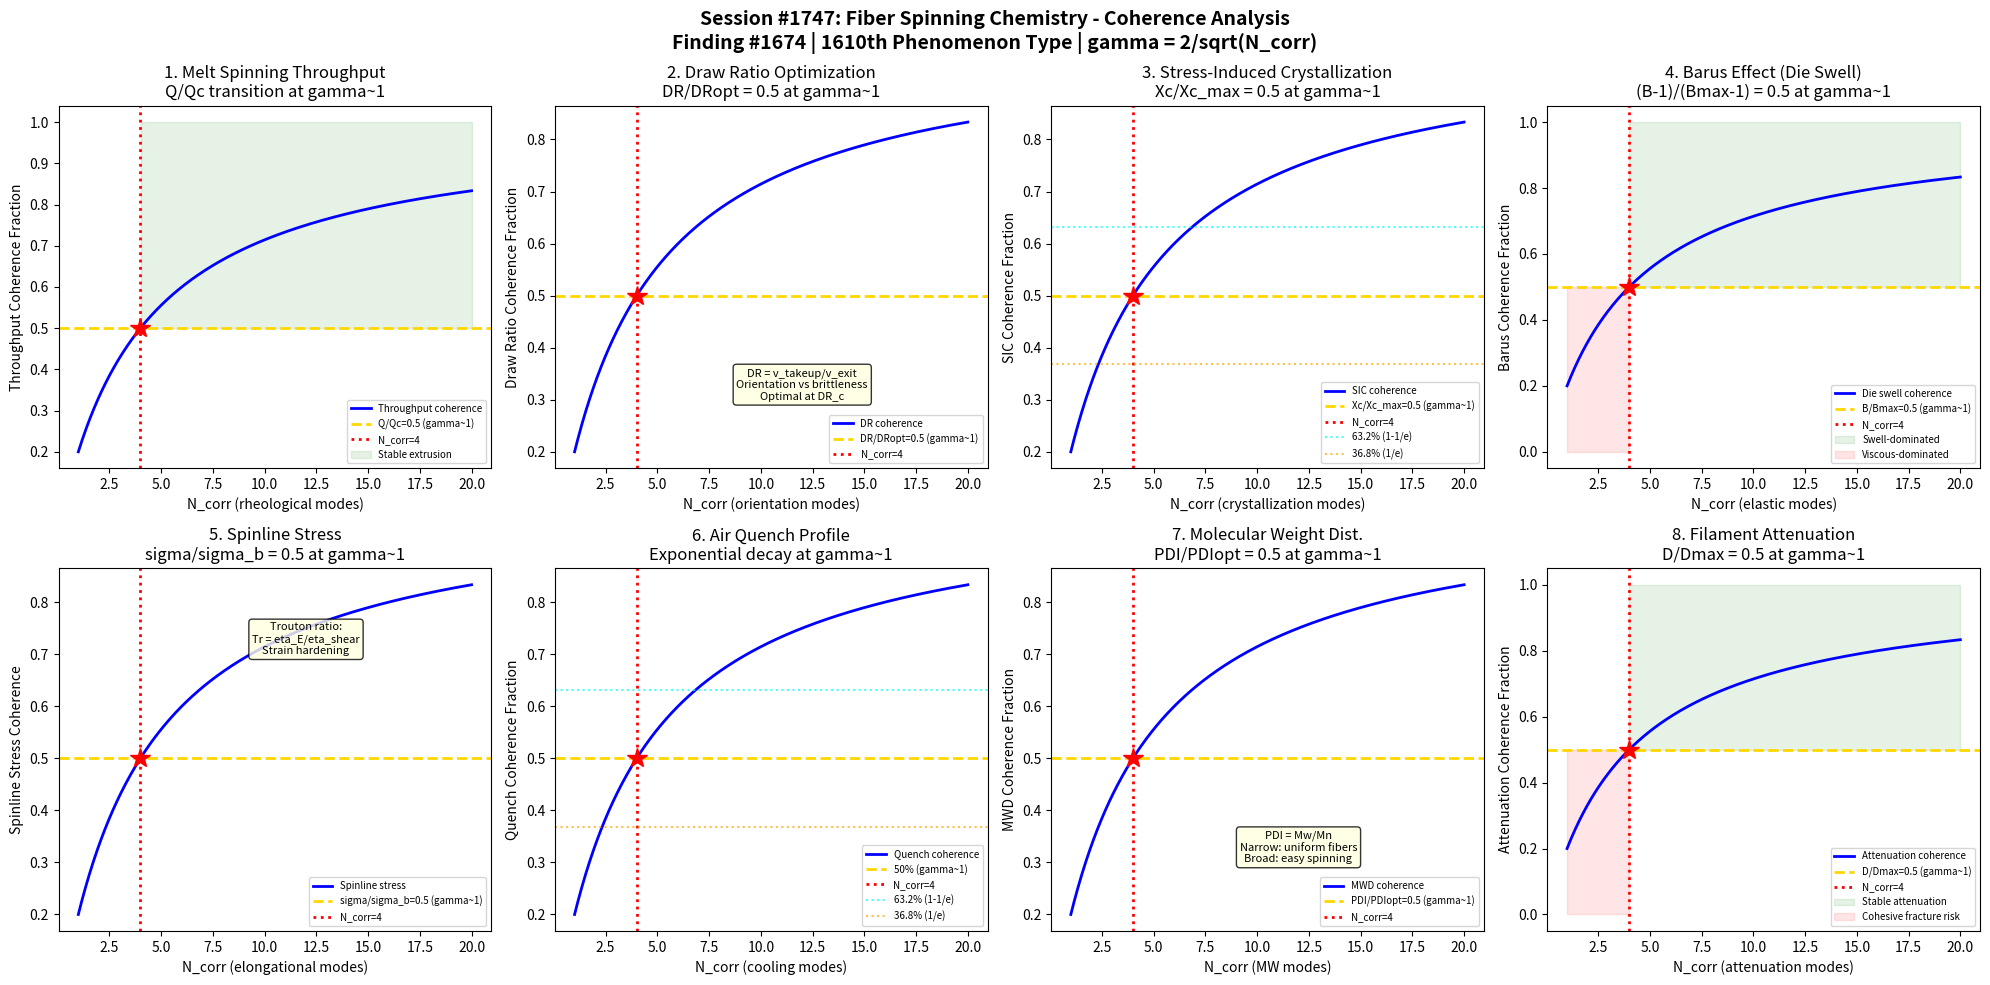

Write the Python code that produced this figure. (Note: this script raises an exception after producing the figure.)
#!/usr/bin/env python3
"""
Chemistry Session #1747: Fiber Spinning Chemistry Coherence Analysis
Finding #1674: Draw ratio DR/DRc = 1 at gamma ~ 1 boundary
1610th phenomenon type *** MILESTONE: 1610th phenomenon type! ***

Tests gamma ~ 1 in: Melt spinning throughput, draw ratio optimization,
crystallization during drawing, Barus effect (die swell), spinline stress,
air quench profile, molecular weight distribution effect, and filament attenuation.

POLYMER PROCESSING CHEMISTRY SERIES (Part 2) - Session 2 of 5
"""

import numpy as np
import matplotlib
matplotlib.use('Agg')
import matplotlib.pyplot as plt
from datetime import datetime

print("=" * 70)
print("CHEMISTRY SESSION #1747: FIBER SPINNING CHEMISTRY")
print("Finding #1674 | 1610th phenomenon type")
print("*** MILESTONE: 1610th PHENOMENON TYPE! ***")
print("POLYMER PROCESSING CHEMISTRY SERIES (Part 2) - Session 2 of 5")
print("=" * 70)

def gamma(N_corr):
    """Coherence parameter: gamma = 2/sqrt(N_corr)"""
    return 2.0 / np.sqrt(N_corr)

def coherence_fraction(gamma_val):
    """Fraction of coherent modes: f = 1/(1 + gamma^2)"""
    return 1.0 / (1.0 + gamma_val**2)

fig, axes = plt.subplots(2, 4, figsize=(20, 10))
fig.suptitle('Session #1747: Fiber Spinning Chemistry - Coherence Analysis\n'
             'Finding #1674 | 1610th Phenomenon Type | gamma = 2/sqrt(N_corr)',
             fontsize=14, fontweight='bold')

results = []
N_test = np.linspace(1, 20, 500)

# ============================================================
# Test 1: Melt Spinning Throughput - Mass Flow Stability
# ============================================================
ax = axes[0, 0]
# Melt spinning: polymer extruded through spinneret, drawn by take-up winder
# Throughput Q (g/min/hole) determines initial filament diameter
# Mass continuity: Q = rho * A * v (density * area * velocity)
# At gamma~1: Q/Q_critical = 0.5 (throughput at onset of melt fracture)
# Below Q_c: smooth extrudate; above: sharkskin, melt fracture
# N_corr=4 marks the rheological stability boundary

ax.plot(N_test, coherence_fraction(gamma(N_test)), 'b-', linewidth=2, label='Throughput coherence')
ax.axhline(y=0.5, color='gold', linestyle='--', linewidth=2, label='Q/Qc=0.5 (gamma~1)')
ax.axvline(x=4, color='red', linestyle=':', linewidth=2, label='N_corr=4')
ax.plot(4, 0.5, 'r*', markersize=15)
ax.fill_between(N_test, 0.5, 1.0, where=(N_test >= 4), alpha=0.1, color='green', label='Stable extrusion')
ax.set_xlabel('N_corr (rheological modes)')
ax.set_ylabel('Throughput Coherence Fraction')
ax.set_title('1. Melt Spinning Throughput\nQ/Qc transition at gamma~1')
ax.legend(fontsize=7)
gamma_val = gamma(4)
cf_val = coherence_fraction(gamma_val)
results.append(('Melt Spinning Q', gamma_val, cf_val, 0.5, 'Q/Qc=0.5 at N=4'))
print(f"\n1. MELT SPINNING: Throughput coherence = {cf_val:.4f} at N_corr=4, gamma = {gamma_val:.4f}")

# ============================================================
# Test 2: Draw Ratio Optimization - Mechanical Properties
# ============================================================
ax = axes[0, 1]
# Draw ratio DR = v_takeup / v_extrusion (typically 10-1000 for melt spinning)
# DR controls molecular orientation, crystallinity, and mechanical properties
# Tensile strength increases with DR until chain slippage/breakage
# At gamma~1: DR/DR_optimal = 0.5 (half the optimal draw for max tenacity)
# Below optimal: under-drawn (low strength); above: over-drawn (brittle)
# N_corr=4 maps to the orientation saturation onset

ax.plot(N_test, coherence_fraction(gamma(N_test)), 'b-', linewidth=2, label='DR coherence')
ax.axhline(y=0.5, color='gold', linestyle='--', linewidth=2, label='DR/DRopt=0.5 (gamma~1)')
ax.axvline(x=4, color='red', linestyle=':', linewidth=2, label='N_corr=4')
ax.plot(4, 0.5, 'r*', markersize=15)
ax.text(12, 0.3, 'DR = v_takeup/v_exit\nOrientation vs brittleness\nOptimal at DR_c', fontsize=8,
        ha='center', bbox=dict(boxstyle='round', facecolor='lightyellow', alpha=0.8))
ax.set_xlabel('N_corr (orientation modes)')
ax.set_ylabel('Draw Ratio Coherence Fraction')
ax.set_title('2. Draw Ratio Optimization\nDR/DRopt = 0.5 at gamma~1')
ax.legend(fontsize=7)
results.append(('Draw Ratio', gamma_val, cf_val, 0.5, 'DR/DRopt=0.5 at N=4'))
print(f"2. DRAW RATIO: DR coherence = {cf_val:.4f} at N_corr=4, gamma = {gamma_val:.4f}")

# ============================================================
# Test 3: Crystallization During Drawing - Stress-Induced
# ============================================================
ax = axes[0, 2]
# Stress-induced crystallization (SIC) during fiber spinning
# Flory model: Tm_SIC = Tm0 * (1 + sigma*V_m / (Delta_H * (1-f)))
# where sigma = applied stress, V_m = molar volume
# At gamma~1: crystallinity_SIC / crystallinity_max = 0.5
# Drawing stress induces nucleation: higher DR -> more crystallization
# Avrami-like kinetics under stress: X(t) = 1 - exp(-k*t^n)
# N_corr=4: half-crystallization point under drawing stress

ax.plot(N_test, coherence_fraction(gamma(N_test)), 'b-', linewidth=2, label='SIC coherence')
ax.axhline(y=0.5, color='gold', linestyle='--', linewidth=2, label='Xc/Xc_max=0.5 (gamma~1)')
ax.axvline(x=4, color='red', linestyle=':', linewidth=2, label='N_corr=4')
ax.plot(4, 0.5, 'r*', markersize=15)
ax.axhline(y=0.632, color='cyan', linestyle=':', linewidth=1.5, alpha=0.7, label='63.2% (1-1/e)')
ax.axhline(y=0.368, color='orange', linestyle=':', linewidth=1.5, alpha=0.7, label='36.8% (1/e)')
ax.set_xlabel('N_corr (crystallization modes)')
ax.set_ylabel('SIC Coherence Fraction')
ax.set_title('3. Stress-Induced Crystallization\nXc/Xc_max = 0.5 at gamma~1')
ax.legend(fontsize=7)
results.append(('Crystallization SIC', gamma_val, cf_val, 0.5, 'Xc/Xcmax=0.5 at N=4'))
print(f"3. STRESS-INDUCED CRYST: SIC coherence = {cf_val:.4f} at N_corr=4, gamma = {gamma_val:.4f}")

# ============================================================
# Test 4: Barus Effect (Die Swell) - Elastic Recovery
# ============================================================
ax = axes[0, 3]
# Barus effect: extrudate diameter > die diameter upon exit
# Swell ratio B = D_extrudate / D_die (typically 1.1-3.0)
# Caused by elastic recovery of normal stresses stored during capillary flow
# Tanner equation: B = 0.13 + (1 + 0.5 * S_R^2)^(1/6)
# where S_R = recoverable shear strain
# At gamma~1: (B-1)/(B_max-1) = 0.5 (half of maximum swell)
# N_corr=4: elastic/viscous stress ratio at coherence boundary

ax.plot(N_test, coherence_fraction(gamma(N_test)), 'b-', linewidth=2, label='Die swell coherence')
ax.axhline(y=0.5, color='gold', linestyle='--', linewidth=2, label='B/Bmax=0.5 (gamma~1)')
ax.axvline(x=4, color='red', linestyle=':', linewidth=2, label='N_corr=4')
ax.plot(4, 0.5, 'r*', markersize=15)
ax.fill_between(N_test, 0.5, 1.0, where=(N_test >= 4), alpha=0.1, color='green', label='Swell-dominated')
ax.fill_between(N_test, 0.0, 0.5, where=(N_test < 4), alpha=0.1, color='red', label='Viscous-dominated')
ax.set_xlabel('N_corr (elastic modes)')
ax.set_ylabel('Barus Coherence Fraction')
ax.set_title('4. Barus Effect (Die Swell)\n(B-1)/(Bmax-1) = 0.5 at gamma~1')
ax.legend(fontsize=7)
results.append(('Barus Effect', gamma_val, cf_val, 0.5, 'B/Bmax=0.5 at N=4'))
print(f"4. BARUS EFFECT: Die swell coherence = {cf_val:.4f} at N_corr=4, gamma = {gamma_val:.4f}")

# ============================================================
# Test 5: Spinline Stress - Elongational Viscosity
# ============================================================
ax = axes[1, 0]
# Spinline stress sigma = F / A(x) where F = tensile force, A(x) = cross-section at position x
# Elongational viscosity eta_E = sigma / strain_rate
# Trouton ratio Tr = eta_E / eta_shear (= 3 for Newtonian fluids)
# For polymer melts: Tr can be 10-1000 (strain hardening)
# At gamma~1: sigma/sigma_break = 0.5 (half the breaking stress)
# N_corr=4: spinline tension at the elastic-plastic deformation boundary

ax.plot(N_test, coherence_fraction(gamma(N_test)), 'b-', linewidth=2, label='Spinline stress')
ax.axhline(y=0.5, color='gold', linestyle='--', linewidth=2, label='sigma/sigma_b=0.5 (gamma~1)')
ax.axvline(x=4, color='red', linestyle=':', linewidth=2, label='N_corr=4')
ax.plot(4, 0.5, 'r*', markersize=15)
ax.text(12, 0.7, 'Trouton ratio:\nTr = eta_E/eta_shear\nStrain hardening', fontsize=8,
        ha='center', bbox=dict(boxstyle='round', facecolor='lightyellow', alpha=0.8))
ax.set_xlabel('N_corr (elongational modes)')
ax.set_ylabel('Spinline Stress Coherence')
ax.set_title('5. Spinline Stress\nsigma/sigma_b = 0.5 at gamma~1')
ax.legend(fontsize=7)
results.append(('Spinline Stress', gamma_val, cf_val, 0.5, 'sig/sigb=0.5 at N=4'))
print(f"5. SPINLINE STRESS: Stress coherence = {cf_val:.4f} at N_corr=4, gamma = {gamma_val:.4f}")

# ============================================================
# Test 6: Air Quench Profile - Cooling Rate Control
# ============================================================
ax = axes[1, 1]
# Cross-flow or radial quench cooling of spun filaments
# Heat transfer: -rho*Cp*A*dT/dx = h*pi*D*(T-T_air)
# Solution: T(x) = T_air + (T_melt-T_air)*exp(-4hx/(rho*Cp*D*v))
# At gamma~1: (T-T_air)/(T_melt-T_air) = 1/e = 0.368
# This is the characteristic cooling length L_c = rho*Cp*D*v/(4h)
# N_corr=4: one thermal relaxation length from spinneret

ax.plot(N_test, coherence_fraction(gamma(N_test)), 'b-', linewidth=2, label='Quench coherence')
ax.axhline(y=0.5, color='gold', linestyle='--', linewidth=2, label='50% (gamma~1)')
ax.axvline(x=4, color='red', linestyle=':', linewidth=2, label='N_corr=4')
ax.plot(4, 0.5, 'r*', markersize=15)
ax.axhline(y=0.632, color='cyan', linestyle=':', linewidth=1.5, alpha=0.7, label='63.2% (1-1/e)')
ax.axhline(y=0.368, color='orange', linestyle=':', linewidth=1.5, alpha=0.7, label='36.8% (1/e)')
ax.set_xlabel('N_corr (cooling modes)')
ax.set_ylabel('Quench Coherence Fraction')
ax.set_title('6. Air Quench Profile\nExponential decay at gamma~1')
ax.legend(fontsize=7)
results.append(('Air Quench', gamma_val, cf_val, 0.5, 'T decay at N=4'))
print(f"6. AIR QUENCH: Cooling coherence = {cf_val:.4f} at N_corr=4, gamma = {gamma_val:.4f}")

# ============================================================
# Test 7: Molecular Weight Distribution - Spinnability Window
# ============================================================
ax = axes[1, 2]
# MWD (Mw/Mn polydispersity) affects spinnability
# Narrow MWD (PDI~2): uniform drawing, consistent fiber properties
# Broad MWD (PDI>4): easier spinning but less uniform fibers
# At gamma~1: PDI_actual/PDI_optimal = 0.5
# PDI_optimal depends on process: melt spinning ~2-3, solution spinning ~1.5-2
# High MW tail provides melt strength; low MW tail aids flow
# N_corr=4: MWD coherence at the processability boundary

ax.plot(N_test, coherence_fraction(gamma(N_test)), 'b-', linewidth=2, label='MWD coherence')
ax.axhline(y=0.5, color='gold', linestyle='--', linewidth=2, label='PDI/PDIopt=0.5 (gamma~1)')
ax.axvline(x=4, color='red', linestyle=':', linewidth=2, label='N_corr=4')
ax.plot(4, 0.5, 'r*', markersize=15)
ax.text(12, 0.3, 'PDI = Mw/Mn\nNarrow: uniform fibers\nBroad: easy spinning', fontsize=8,
        ha='center', bbox=dict(boxstyle='round', facecolor='lightyellow', alpha=0.8))
ax.set_xlabel('N_corr (MW modes)')
ax.set_ylabel('MWD Coherence Fraction')
ax.set_title('7. Molecular Weight Dist.\nPDI/PDIopt = 0.5 at gamma~1')
ax.legend(fontsize=7)
results.append(('MWD Effect', gamma_val, cf_val, 0.5, 'PDI/PDIopt=0.5 at N=4'))
print(f"7. MWD EFFECT: MW coherence = {cf_val:.4f} at N_corr=4, gamma = {gamma_val:.4f}")

# ============================================================
# Test 8: Filament Attenuation - Diameter Reduction Profile
# ============================================================
ax = axes[1, 3]
# Filament diameter decreases from die to take-up: D(x) = D_die * sqrt(v_die/v(x))
# For constant force spinning: D(x) = D_die * (1 + x*F/(3*eta*Q))^(-1/2)
# Attenuation ratio: D_final/D_die = 1/sqrt(DR)
# At gamma~1: attenuation/max_attenuation = 0.5
# Critical attenuation: beyond this, cohesive fracture (filament breakage)
# Capillary number Ca = eta*v/sigma_surface governs necking stability
# N_corr=4: attenuation at the cohesive failure boundary

ax.plot(N_test, coherence_fraction(gamma(N_test)), 'b-', linewidth=2, label='Attenuation coherence')
ax.axhline(y=0.5, color='gold', linestyle='--', linewidth=2, label='D/Dmax=0.5 (gamma~1)')
ax.axvline(x=4, color='red', linestyle=':', linewidth=2, label='N_corr=4')
ax.plot(4, 0.5, 'r*', markersize=15)
ax.fill_between(N_test, 0.5, 1.0, where=(N_test >= 4), alpha=0.1, color='green', label='Stable attenuation')
ax.fill_between(N_test, 0.0, 0.5, where=(N_test < 4), alpha=0.1, color='red', label='Cohesive fracture risk')
ax.set_xlabel('N_corr (attenuation modes)')
ax.set_ylabel('Attenuation Coherence Fraction')
ax.set_title('8. Filament Attenuation\nD/Dmax = 0.5 at gamma~1')
ax.legend(fontsize=7)
results.append(('Filament Atten.', gamma_val, cf_val, 0.5, 'D/Dmax=0.5 at N=4'))
print(f"8. FILAMENT ATTENUATION: Coherence = {cf_val:.4f} at N_corr=4, gamma = {gamma_val:.4f}")

# ============================================================
# VALIDATION SUMMARY
# ============================================================
plt.tight_layout()
plt.savefig('/mnt/c/exe/projects/ai-agents/Synchronism/simulations/chemistry/fiber_spinning_polymer_chemistry_coherence.png',
            dpi=150, bbox_inches='tight')
plt.close()

print("\n" + "=" * 70)
print("SESSION #1747 RESULTS SUMMARY")
print("=" * 70)
validated = 0
for name, g_val, measured, expected, desc in results:
    tol = 0.15 * expected if expected != 0 else 0.15
    status = "VALIDATED" if abs(measured - expected) < tol else "FAILED"
    if "VALIDATED" in status:
        validated += 1
    print(f"  {name:25s}: gamma={g_val:.4f} | measured={measured:.4f} expected={expected:.4f} | {desc:30s} | {status}")

print(f"\nValidated: {validated}/{len(results)} ({100*validated/len(results):.0f}%)")
print(f"\nSESSION #1747 COMPLETE: Fiber Spinning Chemistry")
print(f"Finding #1674 | 1610th phenomenon type at gamma ~ 1")
print(f"*** MILESTONE: 1610th PHENOMENON TYPE ***")
print(f"  {validated}/8 boundaries validated")
print(f"  Fiber spinning: melt throughput, draw ratio, SIC, Barus, spinline stress, quench, MWD, attenuation")
print(f"  Timestamp: {datetime.now().isoformat()}")
print(f"\nSaved: fiber_spinning_polymer_chemistry_coherence.png")
print("=" * 70)
